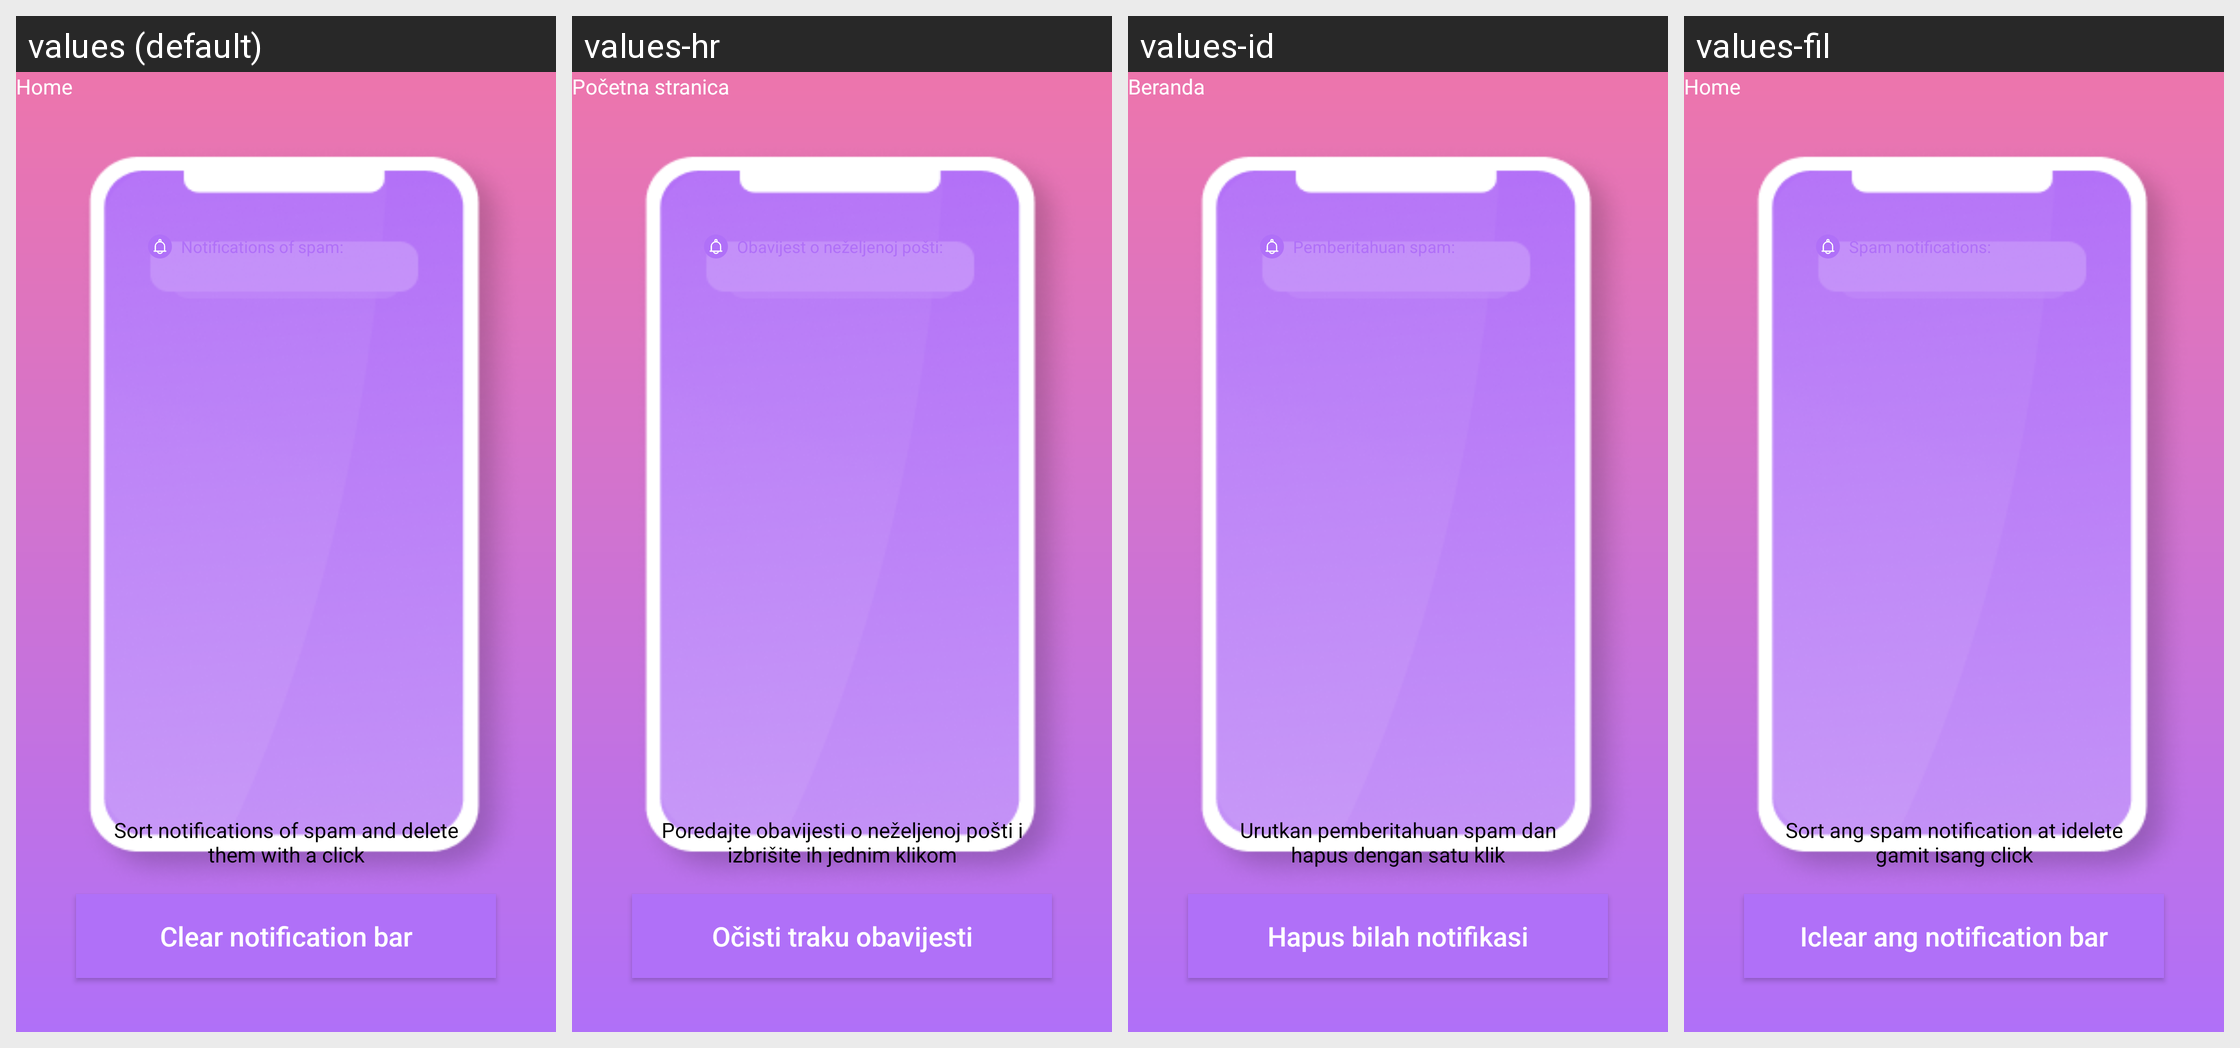

For this localized Android screen grid, give each drawn string resource with its value in every locale shown.
Android screen res/layout/activity_clean_notification_guild.xml rendered under 4 locales, left to right: values (default), values-hr, values-id, values-fil. Device: Nexus 5 (rendered at 1080×1920; each locale shown at half size, 540×960, under a caption strip naming it); theme Theme.AppCompat.Translucent.
Other locales in the repository, not shown: values-bg, values-cs, values-de, values-el, values-et, values-fr, values-hi, values-it, values-ja, values-pl, values-ru, values-sw, values-tr, values-uk, values-vi.
Strings drawn on this screen, with the default value and each locale's value (text and hints the layout hard-codes, and strings that could not be matched under every locale, appear in the picture but are not listed):

Notificationbar_Spamnotification
  values: Notifications of spam:
  values-hr: Obavijest o neželjenoj pošti:
  values-id: Pemberitahuan spam:
  values-fil: Spam notifications:

Notificationbarcleanup_Guide1
  values: Sort notifications of spam and delete them with a click
  values-hr: Poredajte obavijesti o neželjenoj pošti i izbrišite ih jednim klikom
  values-id: Urutkan pemberitahuan spam dan hapus dengan satu klik
  values-fil: Sort ang spam notification at idelete gamit isang click

Notificationbarcleanup_RightNow
  values: Clear notification bar
  values-hr: Očisti traku obavijesti
  values-id: Hapus bilah notifikasi
  values-fil: Iclear ang notification bar

title_home
  values: Home
  values-hr: Početna stranica
  values-id: Beranda
  values-fil: Home
